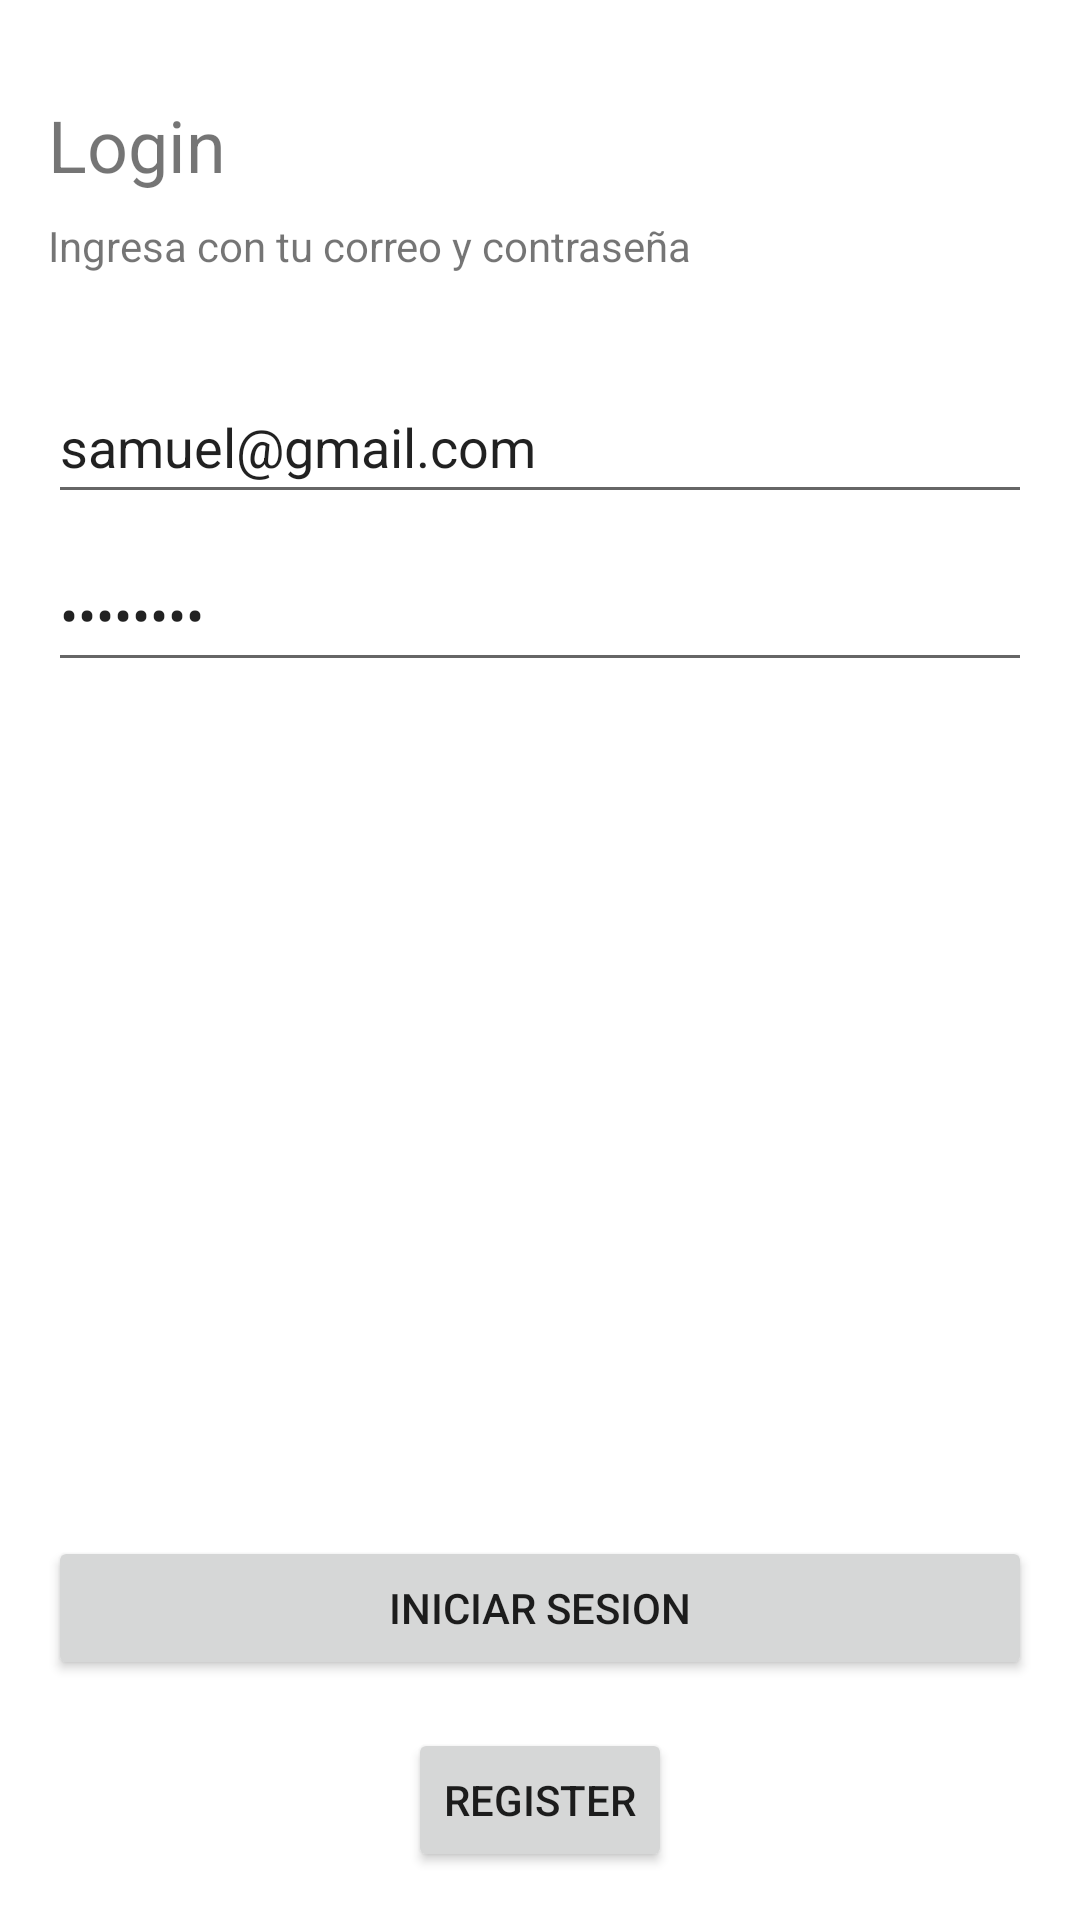

Reconstruct the res/layout file that produces this screen, plus the resources it refers to.
<!-- AndroidManifest.xml: application theme Theme.Project_1 -->
<!-- res/layout/activity_main.xml -->
<?xml version="1.0" encoding="utf-8"?>
<androidx.constraintlayout.widget.ConstraintLayout xmlns:android="http://schemas.android.com/apk/res/android"
    xmlns:app="http://schemas.android.com/apk/res-auto"
    xmlns:tools="http://schemas.android.com/tools"
    android:layout_width="match_parent"
    android:layout_height="match_parent"
    tools:context=".activities.MainActivity">

    <TextView
        android:id="@+id/textTitle"
        android:layout_width="wrap_content"
        android:layout_height="wrap_content"
        android:layout_marginStart="16dp"
        android:layout_marginTop="32dp"
        android:text="Login"
        android:textSize="24sp"
        app:layout_constraintStart_toStartOf="parent"
        app:layout_constraintTop_toTopOf="parent" />

    <TextView
        android:id="@+id/textMessage"
        android:layout_width="wrap_content"
        android:layout_height="wrap_content"
        android:layout_marginTop="8dp"
        android:text="Ingresa con tu correo y contraseña"
        app:layout_constraintStart_toStartOf="@+id/textTitle"
        app:layout_constraintTop_toBottomOf="@+id/textTitle" />

    <EditText
        android:id="@+id/editEmail"
        android:layout_width="0dp"
        android:layout_height="48dp"
        android:layout_marginTop="32dp"
        android:layout_marginEnd="16dp"
        android:ems="10"
        android:hint="Email"
        android:inputType="textEmailAddress"
        android:text="samuel@gmail.com"
        app:layout_constraintEnd_toEndOf="parent"
        app:layout_constraintStart_toStartOf="@+id/textMessage"
        app:layout_constraintTop_toBottomOf="@+id/textMessage" />

    <EditText
        android:id="@+id/editPassword"
        android:layout_width="0dp"
        android:layout_height="48dp"
        android:layout_marginTop="8dp"
        android:ems="10"
        android:hint="Password"
        android:inputType="textPassword"
        android:text="12345678"
        app:layout_constraintEnd_toEndOf="@+id/editEmail"
        app:layout_constraintStart_toStartOf="@+id/editEmail"
        app:layout_constraintTop_toBottomOf="@+id/editEmail" />

    <Button
        android:id="@+id/buttonRegister"
        android:layout_width="wrap_content"
        android:layout_height="wrap_content"
        android:layout_marginBottom="16dp"
        android:text="register"
        app:layout_constraintBottom_toBottomOf="parent"
        app:layout_constraintEnd_toEndOf="parent"
        app:layout_constraintStart_toStartOf="parent" />

    <Button
        android:id="@+id/buttonLogin"
        android:layout_width="0dp"
        android:layout_height="wrap_content"
        android:layout_marginStart="16dp"
        android:layout_marginEnd="16dp"
        android:layout_marginBottom="16dp"
        android:text="INICIAR SESION"
        app:layout_constraintBottom_toTopOf="@+id/buttonRegister"
        app:layout_constraintEnd_toEndOf="parent"
        app:layout_constraintStart_toStartOf="parent" />

</androidx.constraintlayout.widget.ConstraintLayout>
<!-- resources referenced by this layout -->
<resources>
  <style name="Theme.Project_1" parent="Theme.MaterialComponents.DayNight.NoActionBar">
          
          <item name="colorPrimary">@color/purple_500</item>
          <item name="colorPrimaryVariant">@color/purple_700</item>
          <item name="colorOnPrimary">@color/white</item>
          
          <item name="colorSecondary">@color/teal_200</item>
          <item name="colorSecondaryVariant">@color/teal_700</item>
          <item name="colorOnSecondary">@color/black</item>
          
          <item name="android:statusBarColor">?attr/colorPrimaryVariant</item>
          
      </style>
  <!-- not gathered from this repository: default colours our renderer supplied (Android Studio template values) -->
  <color name="purple_500">#FF6200EE</color>
  <color name="purple_700">#FF3700B3</color>
  <color name="teal_200">#FF03DAC5</color>
  <color name="teal_700">#FF018786</color>
  <color name="black">#FF000000</color>
  <color name="white">#FFFFFFFF</color>
</resources>
